Run: headless pygame with SDL's dummy video driver; simulated clock (each Clock.tick advances the game by its frame time, no real sleeping); random seed 0; keys injected as events and as key.get_pressed() state; no mouse input.
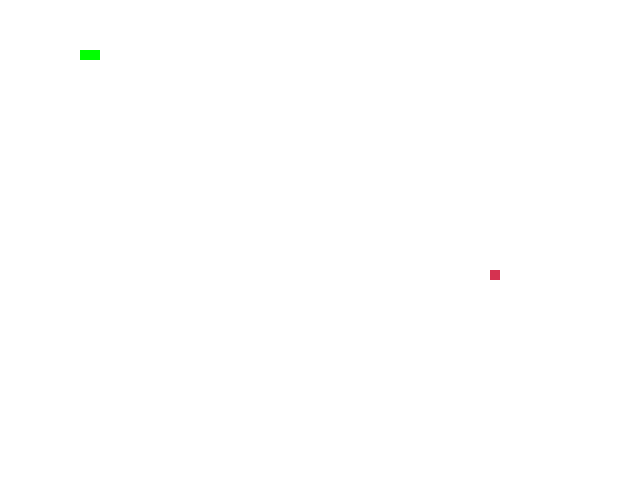
Frame 1 of 4 · flips 1–60 · no input
Frame 2 of 4 · flips 61–180 · tapped SPACE, RETURN · held RIGHT (→), D · screen unchanged from frame 1, image omitted
Frame 3 of 4 · flips 181–300 · held DOWN (↓), S · screen unchanged from frame 2, image omitted
Frame 4 of 4 · flips 301–420 · held LEFT (←), A, UP (↑), W · screen unchanged from frame 3, image omitted

The pygame program that drew these frames:

import pygame
import time
import random

# Настройки окна
WIDTH, HEIGHT = 640, 480
win = pygame.display.set_mode((WIDTH, HEIGHT))

# Настройки змейки
snake_pos = [[100, 50], [90, 50], [80, 50]]
snake_speed = [0, 10]
food_pos = [random.randrange(1, WIDTH//10)*10, random.randrange(1, HEIGHT//10)*10]
food_spawn = True
score = 0

# Настройки цветов
WHITE = (255, 255, 255)
RED = (213, 50, 80)
GREEN = (0,255,0)
BLUE = (50, 153, 213)

# Игровой цикл
run = True
while run:
    for event in pygame.event.get():
        if event.type == pygame.QUIT:
            run = False

    win.fill(WHITE)

    # Движение змейки
    snake_pos[0][0] += snake_speed[0]
    snake_pos[0][1] += snake_speed[1]

    # Появление еды
    if food_spawn:
        food_pos = [random.randrange(1, WIDTH//10)*10, random.randrange(1, HEIGHT//10)*10]
    food_spawn = False

    # Отрисовка змейки и еды
    for pos in snake_pos:
        pygame.draw.rect(win, GREEN, pygame.Rect(pos[0], pos[1], 10, 10))
    pygame.draw.rect(win, RED, pygame.Rect(food_pos[0], food_pos[1], 10, 10))

    # Проверка на столкновение с едой
    if snake_pos[0] == food_pos:
        score += 1
        food_spawn = True

    pygame.display.update()

pygame.quit()
